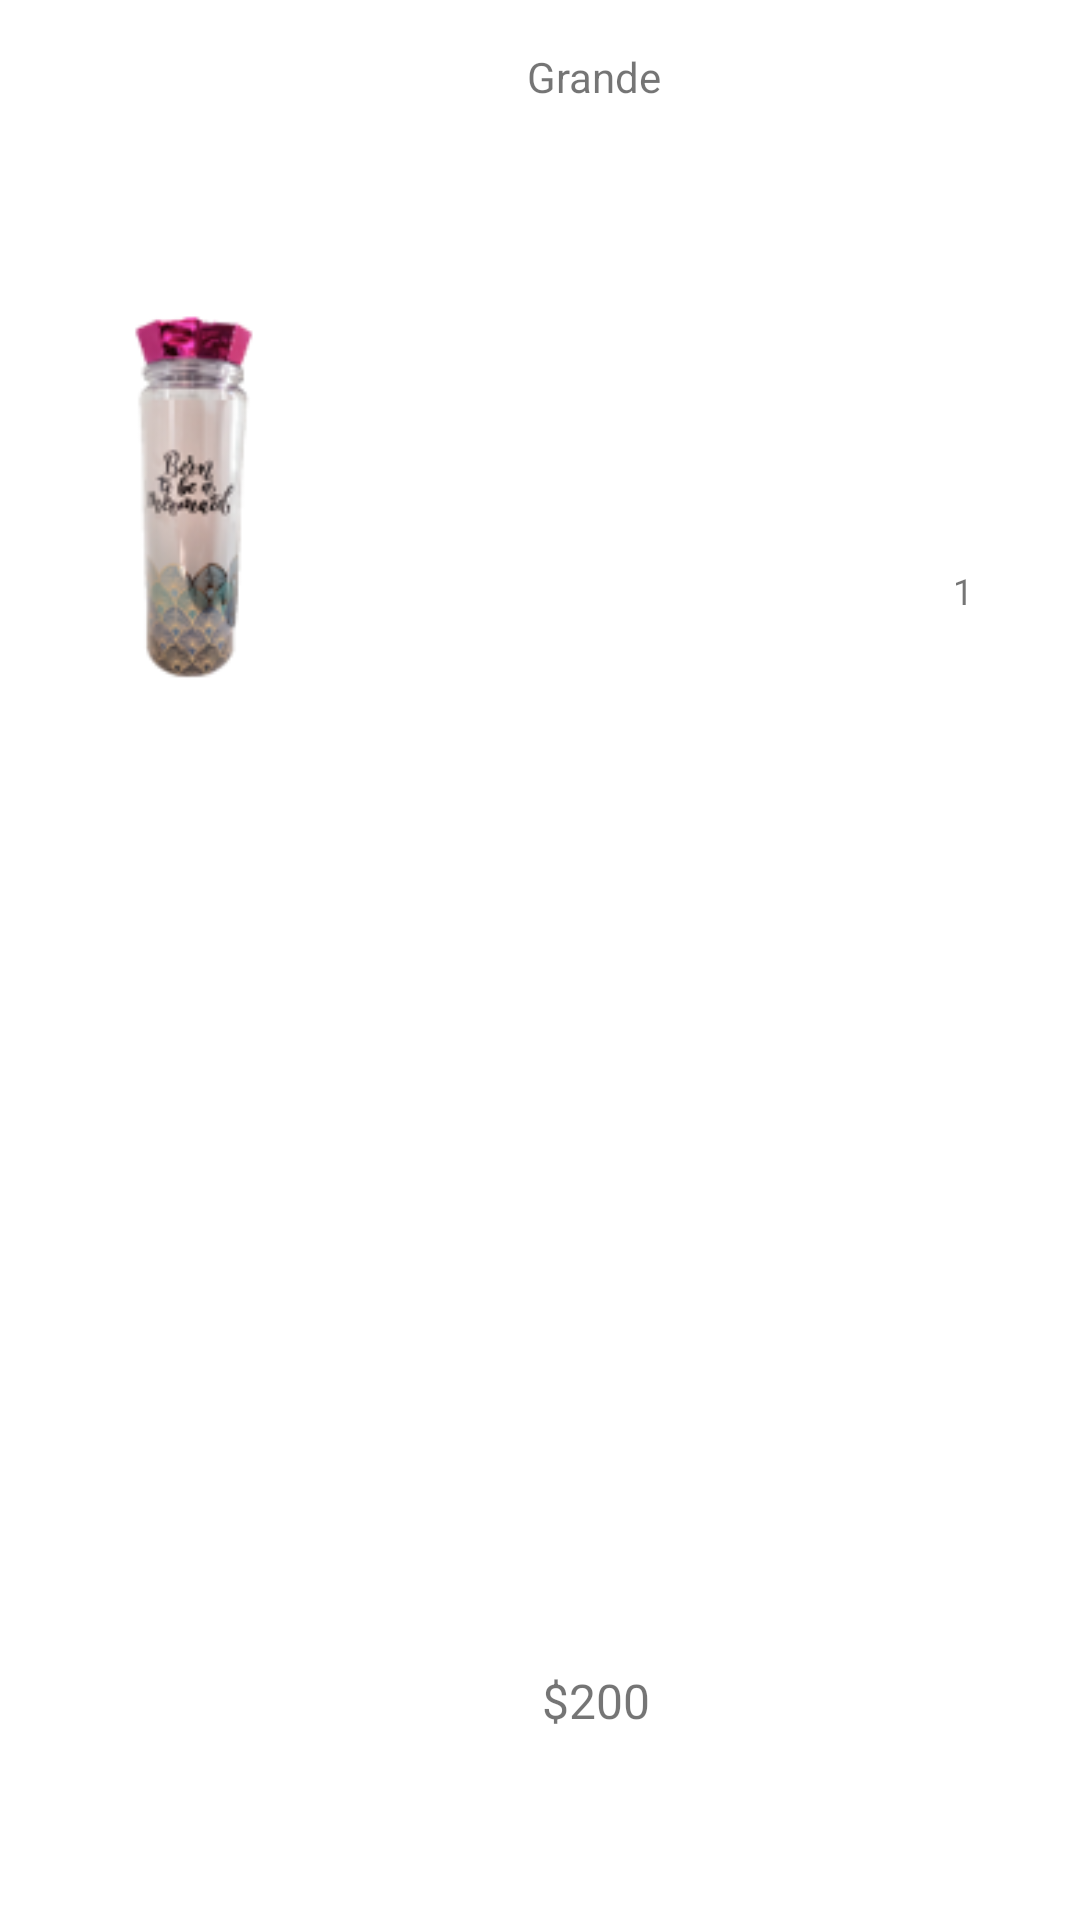

Android layout source for this screen:
<!-- AndroidManifest.xml: application theme Theme.DreamDrink -->
<!-- res/layout/renglon_carrito_termo.xml -->
<?xml version="1.0" encoding="utf-8"?>
<androidx.constraintlayout.widget.ConstraintLayout xmlns:android="http://schemas.android.com/apk/res/android"
    xmlns:app="http://schemas.android.com/apk/res-auto"
    xmlns:tools="http://schemas.android.com/tools"
    android:layout_width="match_parent"
    android:layout_height="150dp">

    <ImageView
        android:id="@+id/imageView10"
        android:layout_width="100dp"
        android:layout_height="130dp"
        android:layout_marginStart="16dp"
        app:layout_constraintBottom_toBottomOf="parent"
        app:layout_constraintStart_toStartOf="parent"
        app:layout_constraintTop_toTopOf="parent"
        app:layout_constraintVertical_bias="0.2"
        app:srcCompat="@drawable/cilindro" />

    <TextView
        android:id="@+id/textView3"
        android:layout_width="76dp"
        android:layout_height="22dp"
        android:layout_marginStart="44dp"
        android:layout_marginTop="16dp"
        android:text="Grande"
        android:textAlignment="center"
        android:textSize="14sp"
        app:layout_constraintBottom_toTopOf="@+id/textView6"
        app:layout_constraintStart_toEndOf="@+id/imageView10"
        app:layout_constraintTop_toTopOf="parent"
        app:layout_constraintVertical_bias="0.0" />

    <TextView
        android:id="@+id/textView6"
        android:layout_width="78dp"
        android:layout_height="20dp"
        android:layout_marginEnd="28dp"
        android:layout_marginBottom="64dp"
        android:text="$200"
        android:textAlignment="center"
        android:textSize="16sp"
        app:layout_constraintBottom_toBottomOf="parent"
        app:layout_constraintEnd_toStartOf="@+id/constraintLayout2" />

    <androidx.constraintlayout.widget.ConstraintLayout
        android:id="@+id/constraintLayout2"
        android:layout_width="111dp"
        android:layout_height="48dp"
        android:layout_marginStart="32dp"
        app:layout_constraintBottom_toBottomOf="parent"
        app:layout_constraintEnd_toEndOf="parent"
        app:layout_constraintHorizontal_bias="0.125"
        app:layout_constraintStart_toEndOf="@+id/textView3"
        app:layout_constraintTop_toTopOf="parent"
        app:layout_constraintVertical_bias="0.294">

        <TextView
            android:id="@+id/textView8"
            android:layout_width="29dp"
            android:layout_height="19dp"
            android:text="1"
            android:textAlignment="center"
            android:textSize="12sp"
            app:layout_constraintBottom_toBottomOf="parent"
            app:layout_constraintEnd_toEndOf="parent"
            app:layout_constraintStart_toStartOf="parent"
            app:layout_constraintTop_toTopOf="parent" />
    </androidx.constraintlayout.widget.ConstraintLayout>
</androidx.constraintlayout.widget.ConstraintLayout>
<!-- resources referenced by this layout -->
<resources>
  <!-- drawable cilindro: png bitmap (drawable, 15245 bytes) -->
  <style name="Theme.DreamDrink" parent="Theme.MaterialComponents.DayNight.DarkActionBar">
          
          <item name="colorPrimary">@color/purple_500</item>
          <item name="colorPrimaryVariant">@color/purple_700</item>
          <item name="colorOnPrimary">@color/white</item>
          
          <item name="colorSecondary">@color/teal_200</item>
          <item name="colorSecondaryVariant">@color/teal_700</item>
          <item name="colorOnSecondary">@color/black</item>
          
          <item name="android:statusBarColor" tools:targetApi="l">?attr/colorPrimaryVariant</item>
          
  
          <item name="windowActionBar">false</item>
          <item name="windowNoTitle">true</item>
      </style>
  <!-- not gathered from this repository: default colours our renderer supplied (Android Studio template values) -->
  <color name="purple_500">#FF6200EE</color>
  <color name="purple_700">#FF3700B3</color>
  <color name="teal_200">#FF03DAC5</color>
  <color name="teal_700">#FF018786</color>
  <color name="black">#FF000000</color>
  <color name="white">#FFFFFFFF</color>
</resources>
